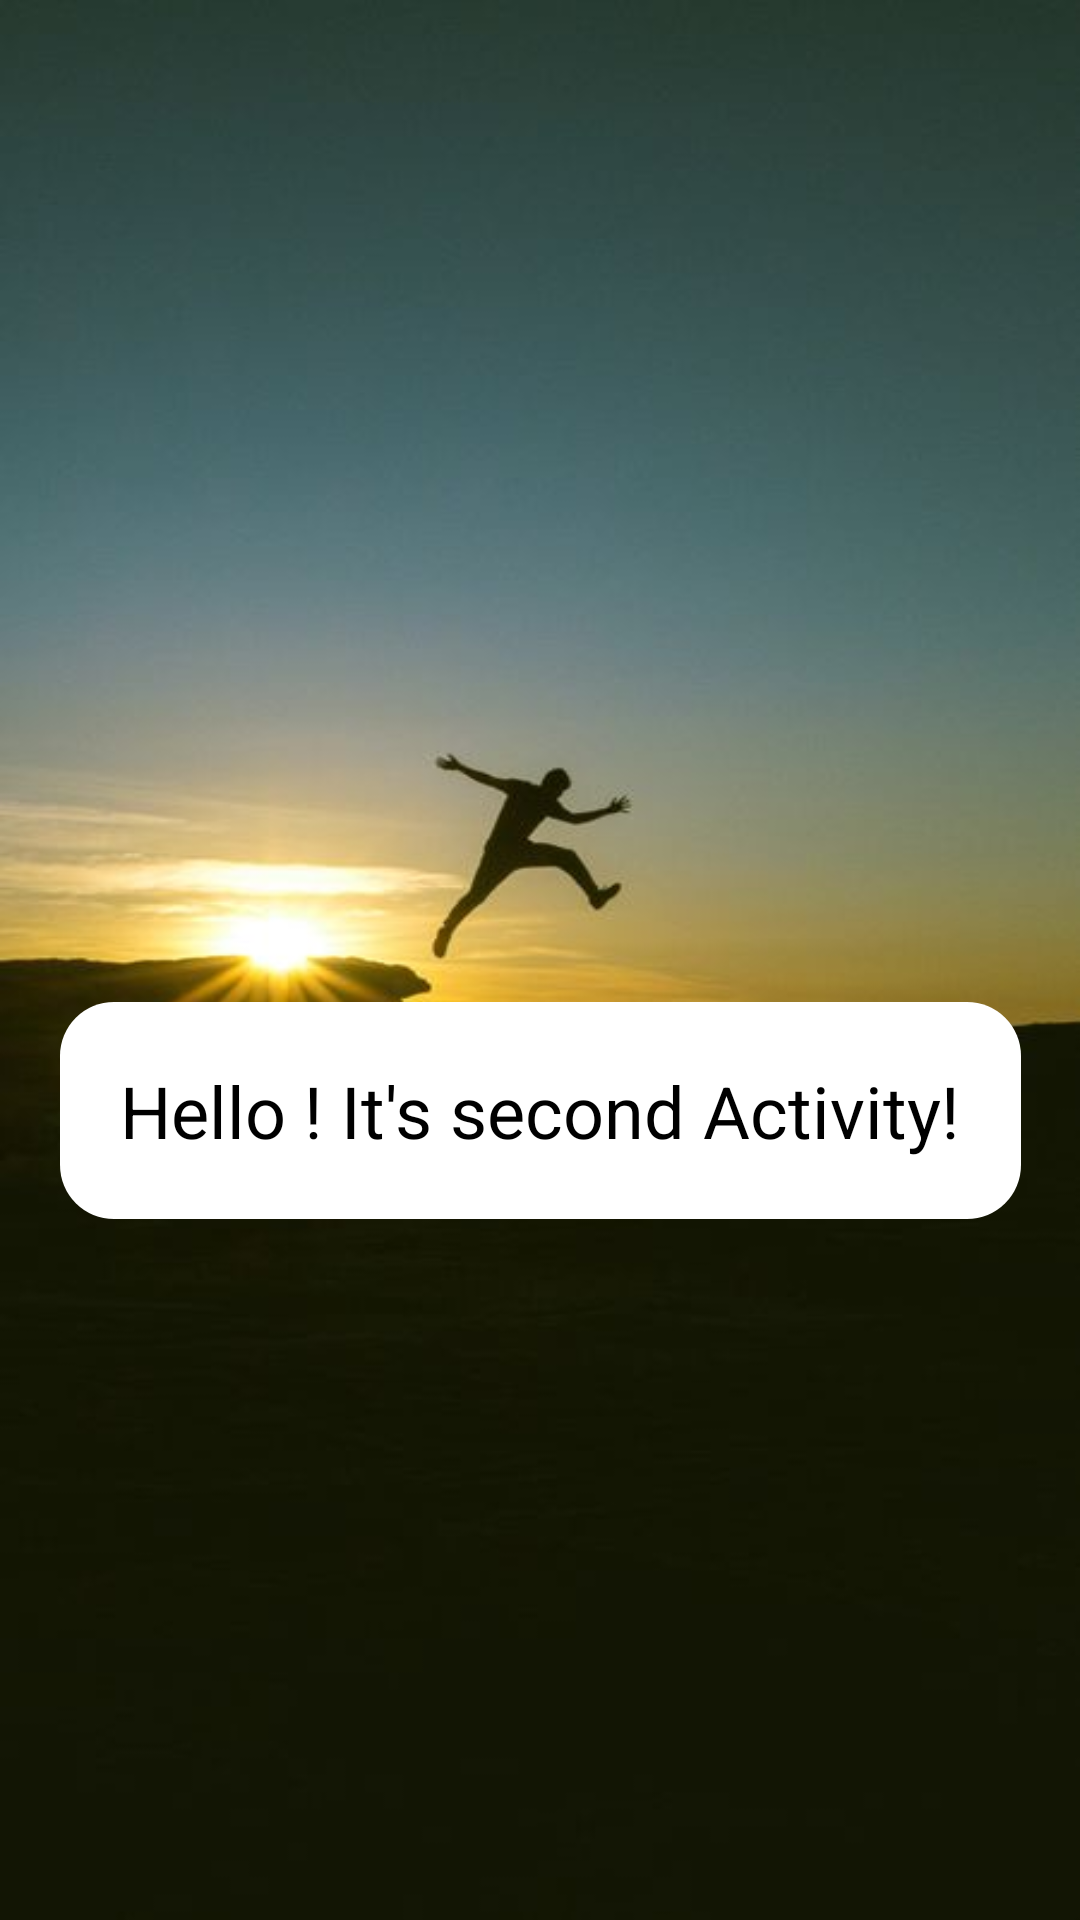

Android layout source for this screen:
<!-- AndroidManifest.xml: application theme Theme.KotlinNum1 -->
<!-- res/layout/activity_second.xml -->
<?xml version="1.0" encoding="utf-8"?>
<androidx.constraintlayout.widget.ConstraintLayout xmlns:android="http://schemas.android.com/apk/res/android"
    xmlns:app="http://schemas.android.com/apk/res-auto"
    xmlns:tools="http://schemas.android.com/tools"
    android:layout_width="match_parent"
    android:layout_height="match_parent"
    android:background="@drawable/img_2"
    tools:context=".Second_Activity">
<TextView
    android:padding="20sp"
    android:textSize="24dp"
    android:textColor="@color/black"
    android:background="@drawable/ddd"
    android:layout_marginTop="100dp"
    app:layout_constraintTop_toTopOf="parent"
    app:layout_constraintStart_toStartOf="parent"
    app:layout_constraintBottom_toBottomOf="parent"
    app:layout_constraintEnd_toEndOf="parent"
    android:layout_width="wrap_content"
    android:layout_height="wrap_content"
    android:text="Hello ! It's second Activity!"/>
</androidx.constraintlayout.widget.ConstraintLayout>
<!-- resources referenced by this layout -->
<resources>
  <!-- drawable ddd (drawable) -->
  <?xml version="1.0" encoding="utf-8"?>
  <shape xmlns:android="http://schemas.android.com/apk/res/android">
  <corners android:radius="18dp"/>
      <gradient android:endColor="@color/white" android:startColor="@color/white"/>
  
  </shape>
  <!-- drawable img_2: png bitmap (drawable-v24, 207142 bytes) -->
  <style name="Theme.KotlinNum1" parent="Theme.MaterialComponents.DayNight.NoActionBar">
          
          <item name="colorPrimary">#EE8300</item>
          <item name="colorPrimaryVariant">#0E0E10</item>
          <item name="colorOnPrimary">@color/white</item>
          
          <item name="colorSecondary">@color/teal_200</item>
          <item name="colorSecondaryVariant">@color/teal_700</item>
          <item name="colorOnSecondary">@color/black</item>
          
          <item name="android:statusBarColor" tools:targetApi="l">?attr/colorPrimaryVariant</item>
          
      </style>
  <!-- not gathered from this repository: default colours our renderer supplied (Android Studio template values) -->
  <color name="teal_200">#FF03DAC5</color>
  <color name="teal_700">#FF018786</color>
  <color name="black">#FF000000</color>
  <color name="white">#FFFFFFFF</color>
</resources>
